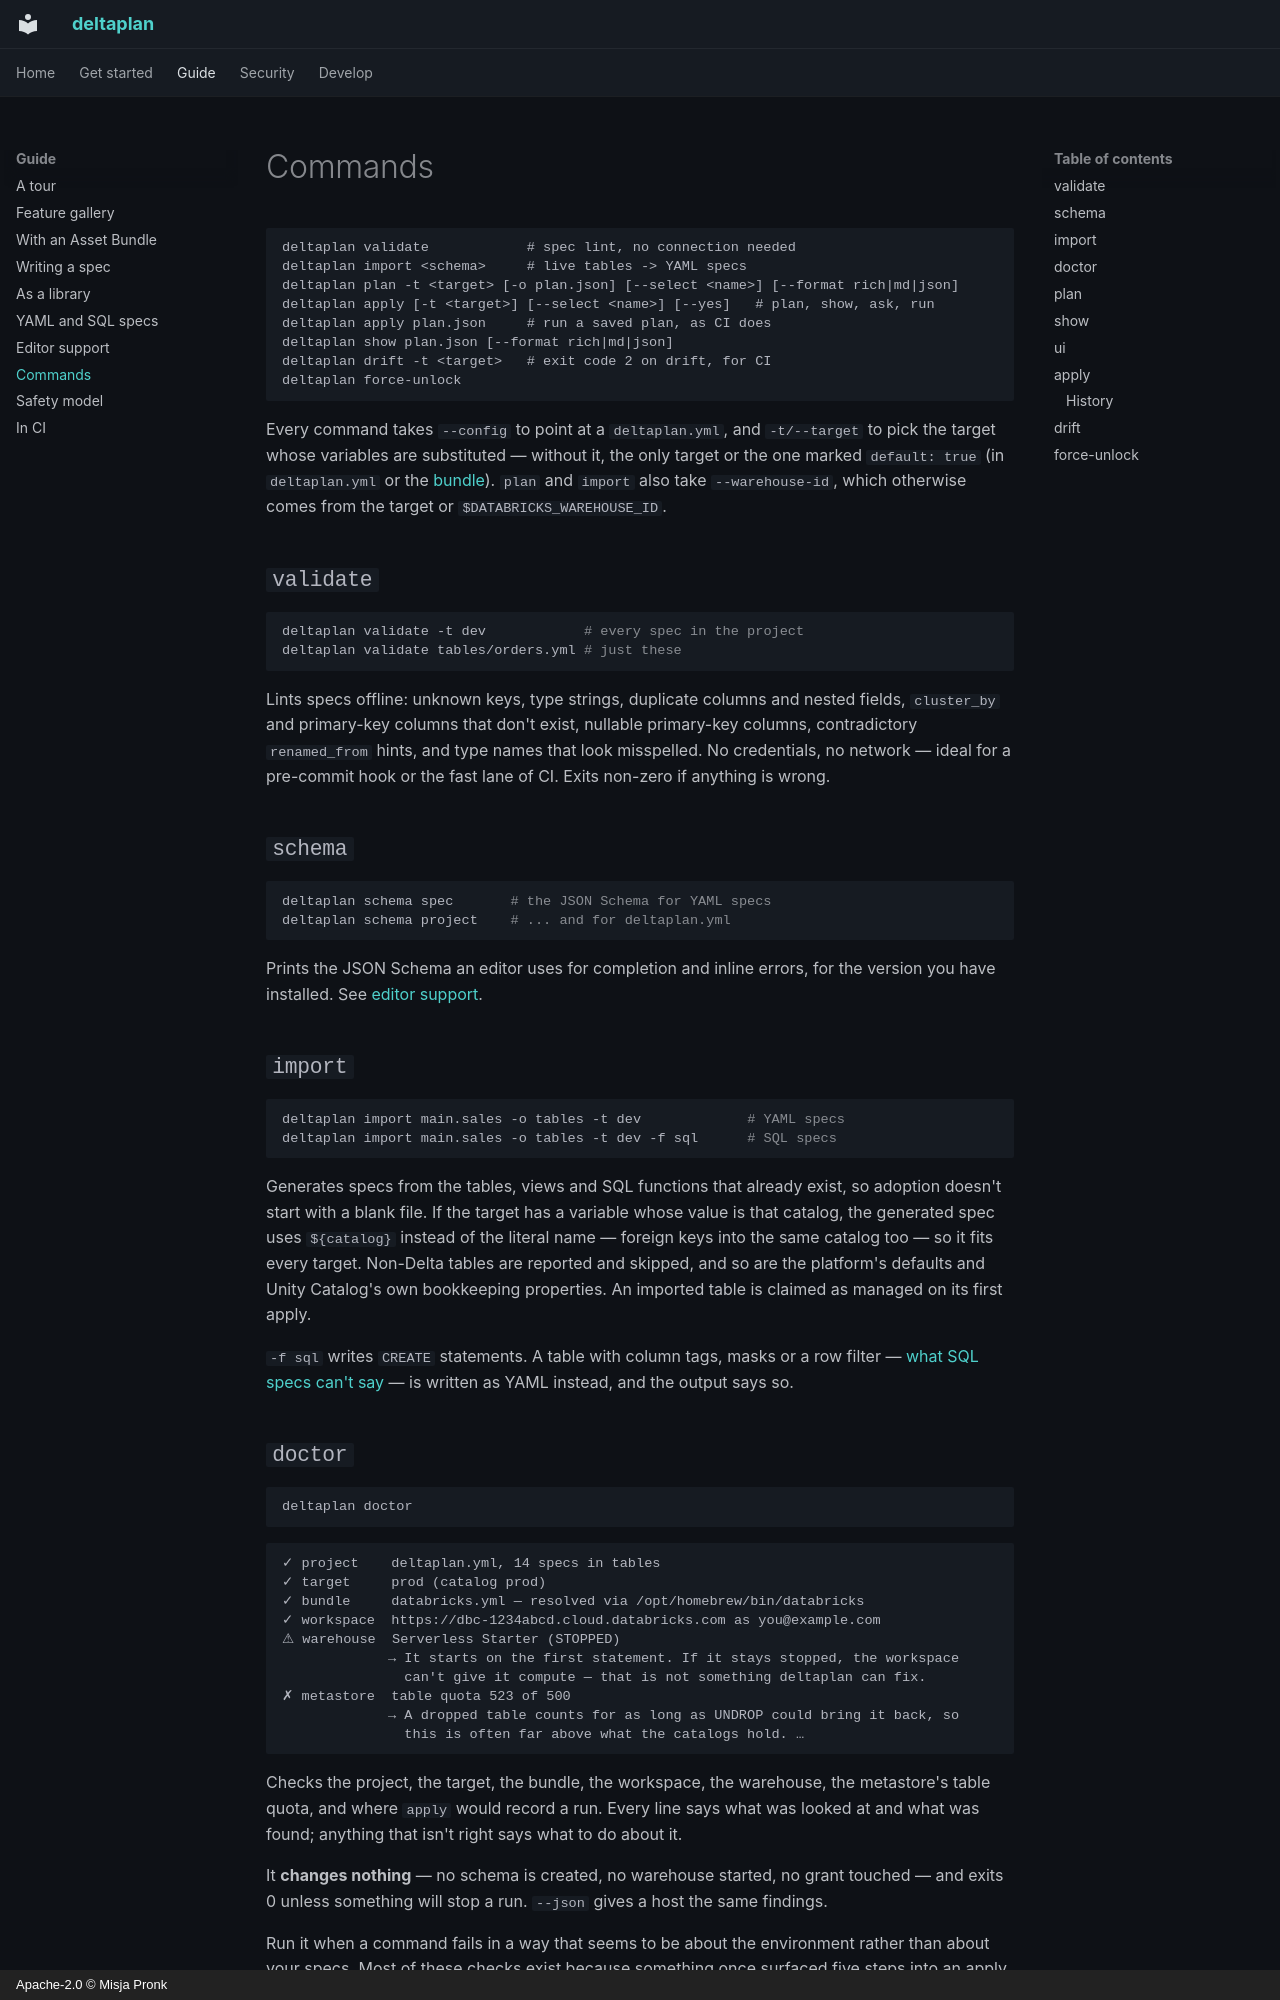

repository: misja-pronk/deltaplan · page: cli/index.html · generator: mkdocs · copyright: Apache-2.0 © Misja Pronk

# Commands

```
deltaplan validate            # spec lint, no connection needed
deltaplan import <schema>     # live tables -> YAML specs
deltaplan plan -t <target> [-o plan.json] [--select <name>] [--format rich|md|json]
deltaplan apply [-t <target>] [--select <name>] [--yes]   # plan, show, ask, run
deltaplan apply plan.json     # run a saved plan, as CI does
deltaplan show plan.json [--format rich|md|json]
deltaplan drift -t <target>   # exit code 2 on drift, for CI
deltaplan force-unlock
```

Every command takes `--config` to point at a `deltaplan.yml`, and `-t/--target` to pick
the target whose variables are substituted — without it, the only target or the one
marked `default: true` (in `deltaplan.yml` or the [bundle](spec.md#next-to-an-asset-bundle)).
`plan` and `import` also take `--warehouse-id`, which otherwise comes from the target
or `$DATABRICKS_WAREHOUSE_ID`.

## `validate`

```sh
deltaplan validate -t dev            # every spec in the project
deltaplan validate tables/orders.yml # just these
```

Lints specs offline: unknown keys, type strings, duplicate columns and nested fields,
`cluster_by` and primary-key columns that don't exist, nullable primary-key columns,
contradictory `renamed_from` hints, and type names that look misspelled. No credentials,
no network — ideal for a pre-commit hook or the fast lane of CI. Exits non-zero if
anything is wrong.

## `schema`

```sh
deltaplan schema spec       # the JSON Schema for YAML specs
deltaplan schema project    # ... and for deltaplan.yml
```

Prints the JSON Schema an editor uses for completion and inline errors, for the version
you have installed. See [editor support](editors.md).

## `import`

```sh
deltaplan import main.sales -o tables -t dev             # YAML specs
deltaplan import main.sales -o tables -t dev -f sql      # SQL specs
```

Generates specs from the tables, views and SQL functions that already exist, so adoption
doesn't start with a blank file. If the target has a variable whose value is that
catalog, the generated spec uses `${catalog}` instead of the literal name — foreign keys
into the same catalog too — so it fits every target. Non-Delta tables are reported and
skipped, and so are the platform's defaults and Unity Catalog's own bookkeeping
properties. An imported table is claimed as managed on its first apply.

`-f sql` writes `CREATE` statements. A table with column tags, masks or a row filter —
[what SQL specs can't say](formats.md#what-each-format-supports) — is written as YAML
instead, and the output says so.
